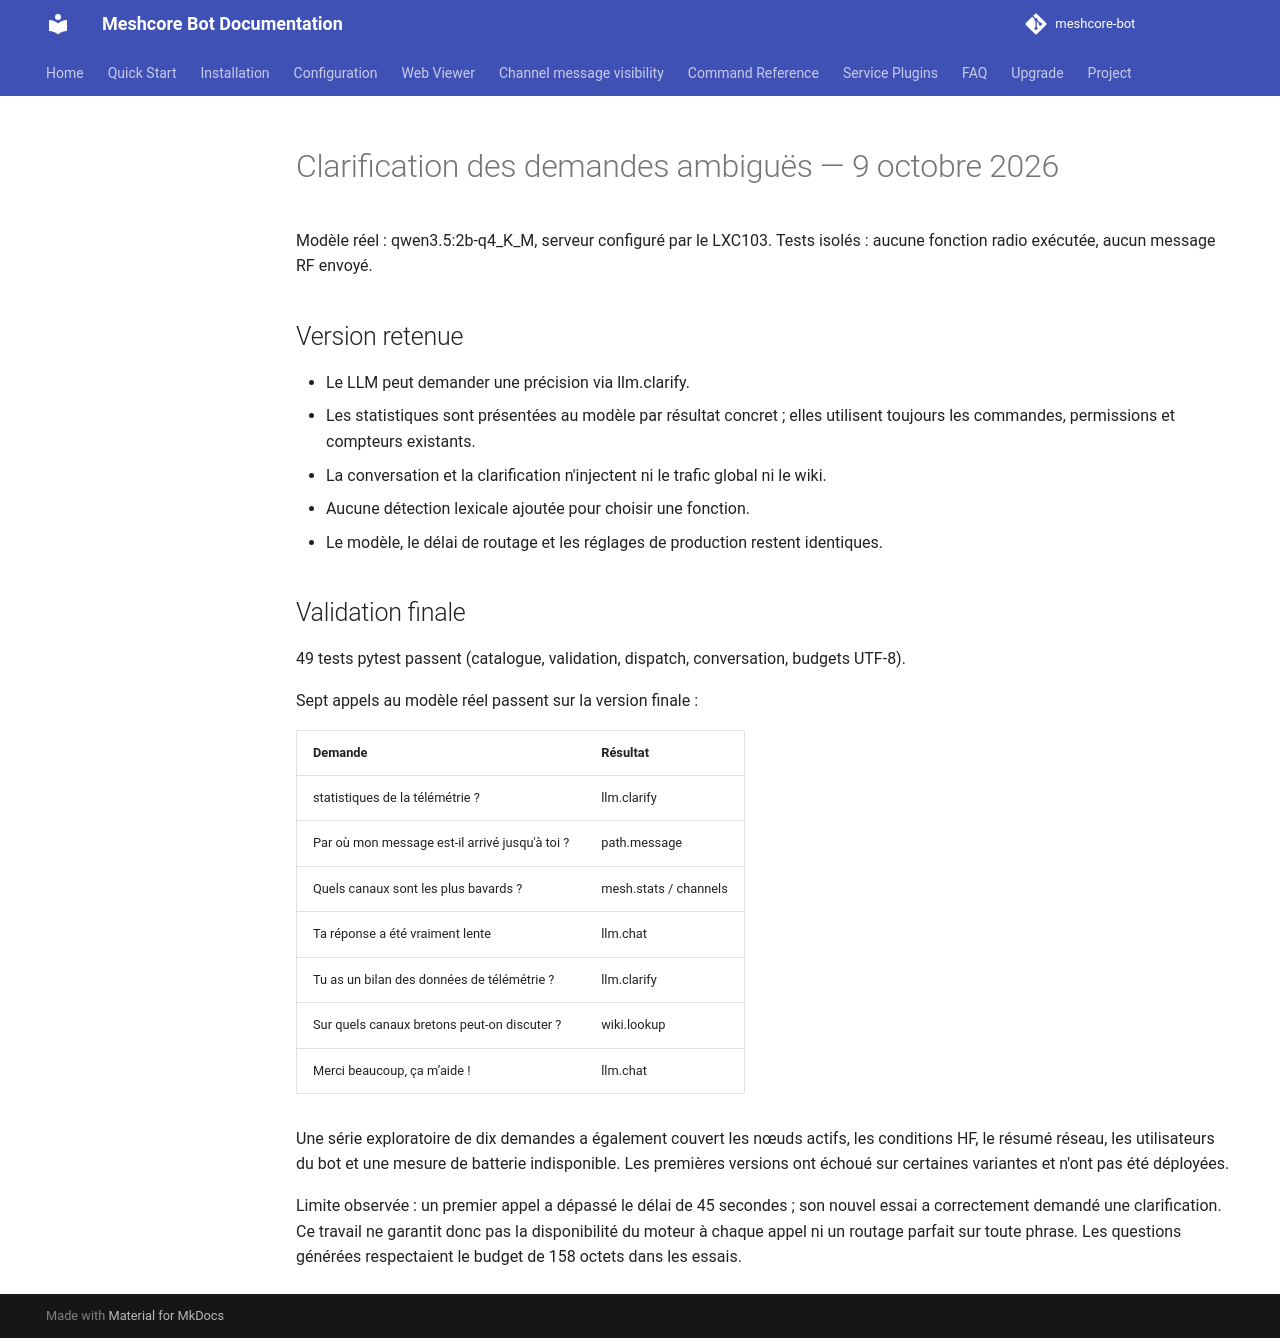

repository: Tigro14/meshcore-bot · page: validation/baliz-clarification-20261009/index.html · generator: mkdocs

# Clarification des demandes ambiguës — 9 octobre 2026

Modèle réel : qwen3.5:2b-q4_K_M, serveur configuré par le LXC103.
Tests isolés : aucune fonction radio exécutée, aucun message RF envoyé.

## Version retenue

- Le LLM peut demander une précision via llm.clarify.
- Les statistiques sont présentées au modèle par résultat concret ; elles utilisent
  toujours les commandes, permissions et compteurs existants.
- La conversation et la clarification n'injectent ni le trafic global ni le wiki.
- Aucune détection lexicale ajoutée pour choisir une fonction.
- Le modèle, le délai de routage et les réglages de production restent identiques.

## Validation finale

49 tests pytest passent (catalogue, validation, dispatch, conversation, budgets UTF-8).

Sept appels au modèle réel passent sur la version finale :

| Demande | Résultat |
| --- | --- |
| statistiques de la télémétrie ? | llm.clarify |
| Par où mon message est-il arrivé jusqu'à toi ? | path.message |
| Quels canaux sont les plus bavards ? | mesh.stats / channels |
| Ta réponse a été vraiment lente | llm.chat |
| Tu as un bilan des données de télémétrie ? | llm.clarify |
| Sur quels canaux bretons peut-on discuter ? | wiki.lookup |
| Merci beaucoup, ça m’aide ! | llm.chat |

Une série exploratoire de dix demandes a également couvert les nœuds actifs,
les conditions HF, le résumé réseau, les utilisateurs du bot et une mesure de
batterie indisponible. Les premières versions ont échoué sur certaines variantes
et n'ont pas été déployées.

Limite observée : un premier appel a dépassé le délai de 45 secondes ; son nouvel
essai a correctement demandé une clarification. Ce travail ne garantit donc pas
la disponibilité du moteur à chaque appel ni un routage parfait sur toute phrase.
Les questions générées respectaient le budget de 158 octets dans les essais.
